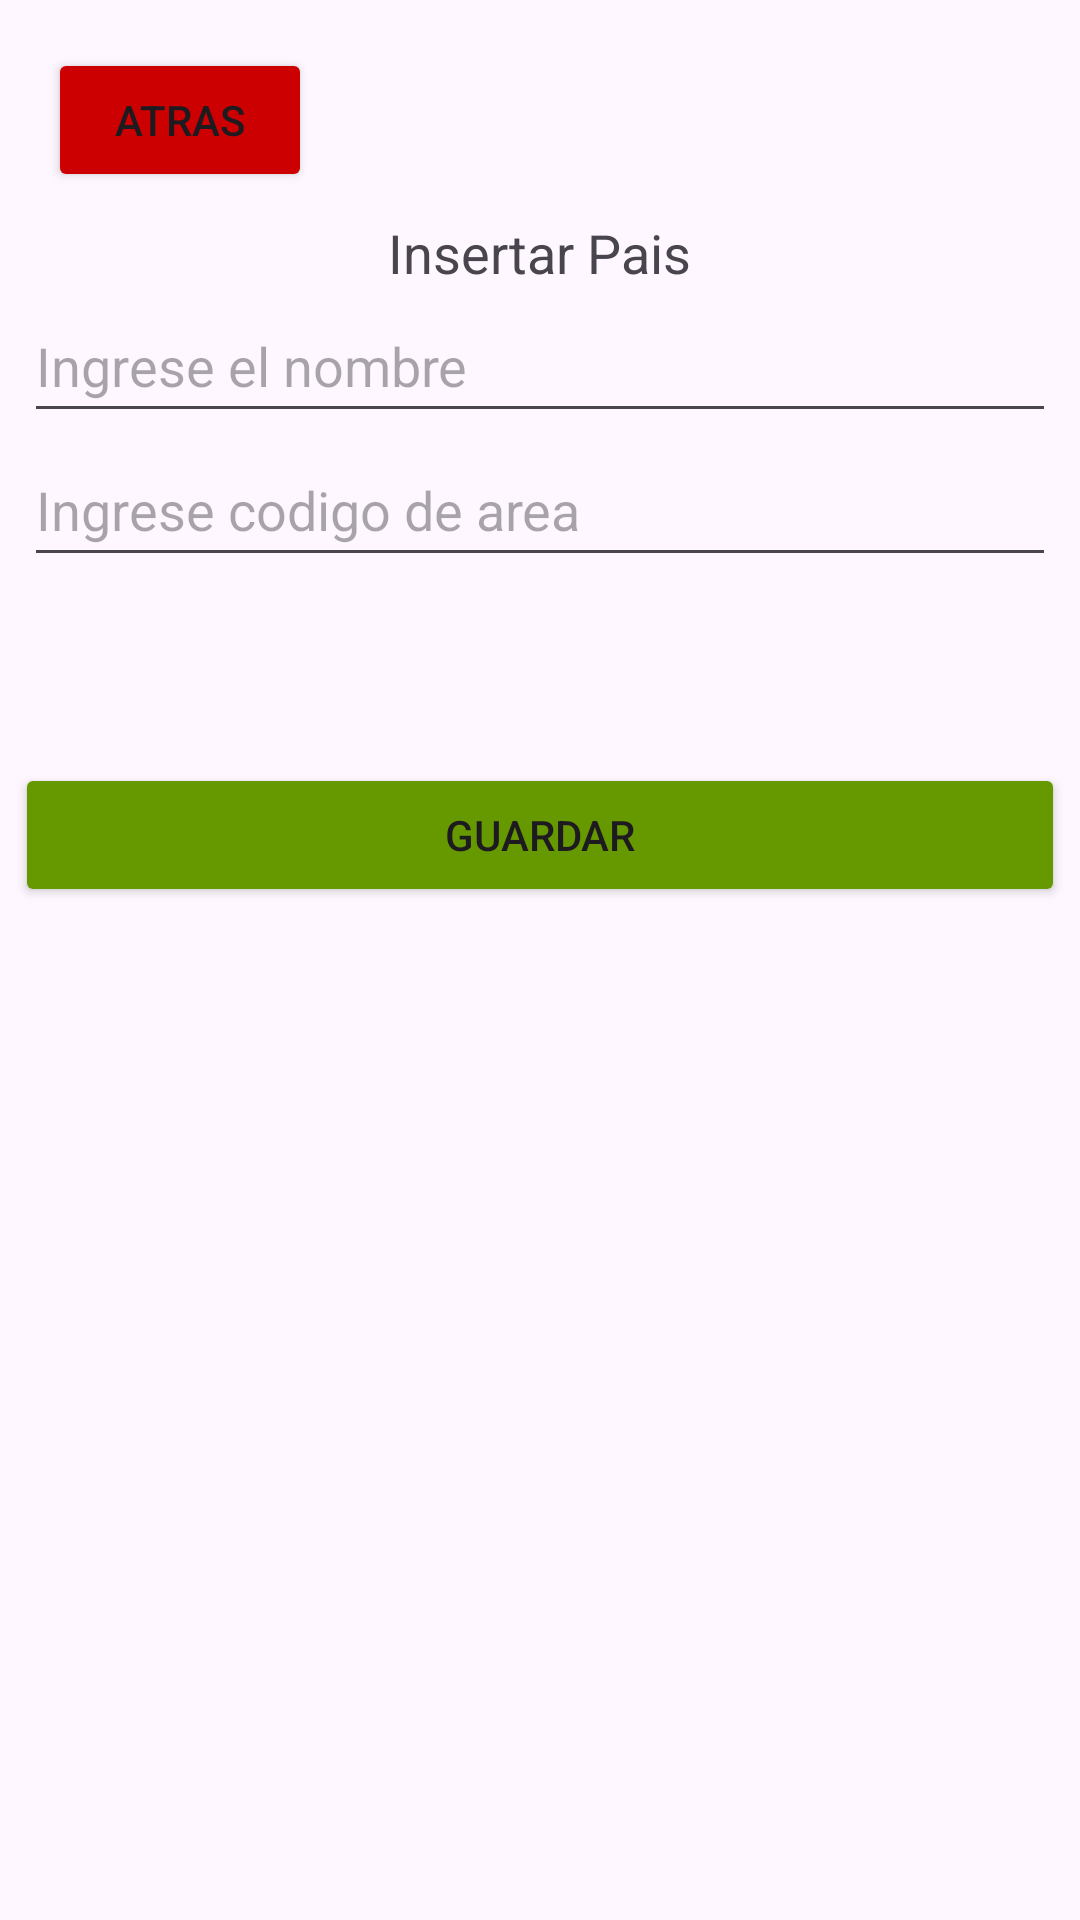

Layout XML and referenced resources for this Android screen:
<!-- AndroidManifest.xml: application theme Theme.PM1E10463 -->
<!-- res/layout/activity_pais.xml -->
<?xml version="1.0" encoding="utf-8"?>
<androidx.constraintlayout.widget.ConstraintLayout xmlns:android="http://schemas.android.com/apk/res/android"
    xmlns:app="http://schemas.android.com/apk/res-auto"
    xmlns:tools="http://schemas.android.com/tools"
    android:layout_width="match_parent"
    android:layout_height="match_parent"
    tools:context=".ActivityPais">

    <Button
        android:id="@+id/btnAtras"
        android:layout_width="wrap_content"
        android:layout_height="wrap_content"
        android:layout_marginStart="16dp"
        android:layout_marginTop="16dp"
        android:backgroundTint="@android:color/holo_red_dark"
        android:text="Atras"
        app:icon="@android:drawable/ic_menu_revert"
        app:layout_constraintStart_toStartOf="parent"
        app:layout_constraintTop_toTopOf="parent" />

    <EditText
        android:id="@+id/nombre"
        android:layout_width="0dp"
        android:layout_height="wrap_content"
        android:layout_marginStart="8dp"
        android:layout_marginEnd="8dp"
        android:ems="10"
        android:hint="Ingrese el nombre"
        android:inputType="textPersonName"
        android:minHeight="48dp"
        app:layout_constraintEnd_toEndOf="parent"
        app:layout_constraintHorizontal_bias="0.0"
        app:layout_constraintStart_toStartOf="parent"
        app:layout_constraintTop_toBottomOf="@+id/InsertarPais"
        tools:ignore="MissingConstraints" />

    <EditText
        android:id="@+id/codigo"
        android:layout_width="0dp"
        android:layout_height="wrap_content"
        android:layout_marginStart="8dp"
        android:layout_marginEnd="8dp"
        android:ems="10"
        android:hint="Ingrese codigo de area"
        android:inputType="number"
        android:minHeight="48dp"
        app:layout_constraintEnd_toEndOf="parent"
        app:layout_constraintHorizontal_bias="0.0"
        app:layout_constraintStart_toStartOf="parent"
        app:layout_constraintTop_toBottomOf="@+id/nombre"
        tools:ignore="MissingConstraints" />

    <TextView
        android:id="@+id/InsertarPais"
        android:layout_width="wrap_content"
        android:layout_height="wrap_content"
        android:text="Insertar Pais"
        android:textAppearance="@style/TextAppearance.AppCompat.Medium"
        app:layout_constraintBottom_toBottomOf="parent"
        app:layout_constraintEnd_toEndOf="parent"
        app:layout_constraintStart_toStartOf="parent"
        app:layout_constraintTop_toTopOf="parent"
        app:layout_constraintVertical_bias="0.117" />

    <Button
        android:id="@+id/btnGuardar"
        android:layout_width="0dp"
        android:layout_height="wrap_content"
        android:layout_marginStart="5dp"
        android:layout_marginEnd="5dp"
        android:backgroundTint="@android:color/holo_green_dark"
        android:text="Guardar"
        app:icon="@android:drawable/ic_menu_save"
        app:layout_constraintBottom_toBottomOf="parent"
        app:layout_constraintEnd_toEndOf="parent"
        app:layout_constraintStart_toStartOf="parent"
        app:layout_constraintTop_toBottomOf="@+id/codigo"
        app:layout_constraintVertical_bias="0.155" />

</androidx.constraintlayout.widget.ConstraintLayout>
<!-- resources referenced by this layout -->
<resources>
  <style name="Theme.PM1E10463" parent="Base.Theme.PM1E10463" />
  <style name="Base.Theme.PM1E10463" parent="Theme.Material3.DayNight.NoActionBar">
          
          
      </style>
</resources>
